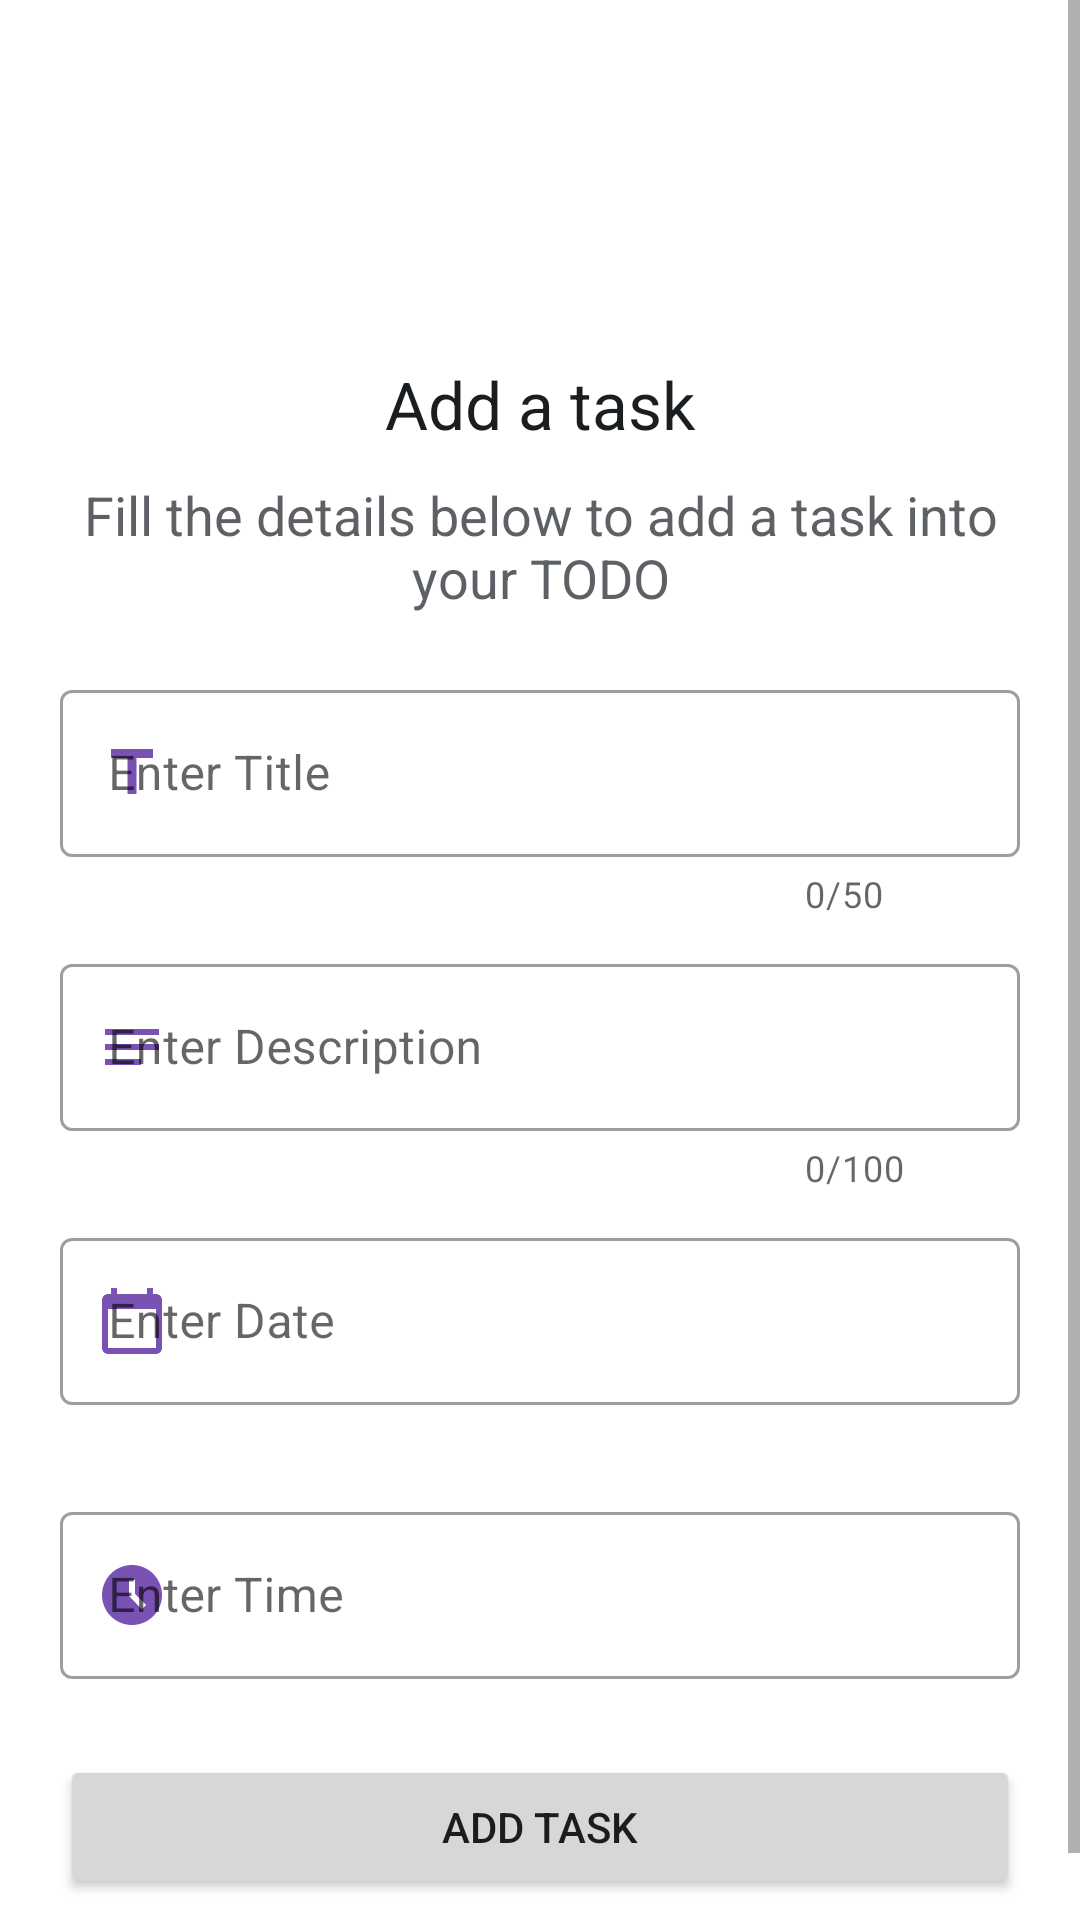

Android layout source for this screen:
<!-- AndroidManifest.xml: application theme AppTheme -->
<!-- res/layout/fragment_add_task.xml -->
<?xml version="1.0" encoding="utf-8"?>

<ScrollView xmlns:android="http://schemas.android.com/apk/res/android"
    xmlns:tools="http://schemas.android.com/tools"
    android:layout_width="match_parent"
    android:layout_height="match_parent"
    xmlns:app="http://schemas.android.com/apk/res-auto"
    tools:context=".addTaskFragment">

    <LinearLayout
        android:layout_width="match_parent"
        android:layout_height="match_parent"
        android:paddingLeft="20dp"
        android:paddingRight="20dp"
        android:paddingTop="30dp"
        android:paddingBottom="30dp"
        android:orientation="vertical">

        <ImageView
            android:id="@+id/topimage"
            android:layout_width="50dp"
            android:layout_height="50dp"
            android:layout_gravity="center_horizontal"
            android:layout_marginTop="20dp"
            android:scaleType="centerCrop"
            android:src="@drawable/ic_add"
            />

        <TextView
            fontPath="fonts/nunito_extra_bold.ttf"
            android:id="@+id/topTitle"
            android:layout_width="wrap_content"
            android:layout_height="wrap_content"
            android:layout_gravity="center_horizontal"
            android:layout_marginTop="20dp"
            android:text="Add a task"
            android:textColor="@color/mainText"
            android:textSize="22sp"
            tools:ignore="MissingPrefix" />

        <TextView
            fontPath="fonts/nunito_light.ttf"
            android:id="@+id/topDesc"
            android:layout_width="wrap_content"
            android:layout_height="wrap_content"
            android:layout_gravity="center_horizontal"
            android:layout_marginTop="10dp"
            android:text="Fill the details below to add a task into your TODO"
            android:textAlignment="center"
            android:textColor="@color/subText"
            android:alpha="0.8"
            android:textSize="18sp"
            tools:ignore="MissingPrefix" />


        <com.google.android.material.textfield.TextInputLayout
            android:id="@+id/txtTitle"
            style="@style/Widget.MaterialComponents.TextInputLayout.OutlinedBox"
            android:theme="@style/TextInputLayoutStyle"
            android:layout_width="match_parent"
            android:layout_height="wrap_content"
            android:layout_marginTop="20dp"
            android:layout_marginBottom="5dp"
            android:hint="@string/title"
            app:counterEnabled="true"
            app:counterMaxLength="50"
            app:errorEnabled="true"
            app:hintEnabled="true"
            app:startIconDrawable="@drawable/ic_title"
            app:startIconTint="@color/mainColor"
            app:endIconMode="clear_text"
            >

            <com.google.android.material.textfield.TextInputEditText
                android:id="@+id/txtEditTitle"
                android:layout_width="match_parent"
                android:layout_height="wrap_content"
                android:imeOptions="actionNext"
                android:outlineProvider="paddedBounds" />
        </com.google.android.material.textfield.TextInputLayout>

        <com.google.android.material.textfield.TextInputLayout
            android:id="@+id/txtDescription"
            style="@style/Widget.MaterialComponents.TextInputLayout.OutlinedBox"
            android:theme="@style/TextInputLayoutStyle"
            android:layout_width="match_parent"
            android:layout_height="wrap_content"
            android:layout_marginTop="5dp"
            android:layout_marginBottom="5dp"
            android:hint="@string/description"
            app:counterEnabled="true"
            app:counterMaxLength="100"
            app:errorEnabled="true"
            app:hintEnabled="true"
            app:startIconDrawable="@drawable/ic_description"
            app:startIconTint="@color/mainColor"
            app:endIconMode="clear_text"
            >

            <com.google.android.material.textfield.TextInputEditText
                android:id="@+id/txtEditDescription"
                android:layout_width="match_parent"
                android:layout_height="wrap_content"
                android:imeOptions="actionNext"
                android:outlineProvider="paddedBounds"
                />
        </com.google.android.material.textfield.TextInputLayout>

        <com.google.android.material.textfield.TextInputLayout
            android:id="@+id/txtDate"
            style="@style/Widget.MaterialComponents.TextInputLayout.OutlinedBox"
            android:theme="@style/TextInputLayoutStyle"
            android:layout_width="match_parent"
            android:layout_height="wrap_content"
            android:layout_marginTop="5dp"
            android:layout_marginBottom="5dp"
            android:hint="@string/date"

            app:errorEnabled="true"
            app:hintEnabled="true"
            app:startIconDrawable="@drawable/ic_datepicker"
            app:startIconTint="@color/mainColor"
            app:endIconMode="clear_text"
            >

            <com.google.android.material.textfield.TextInputEditText
                android:id="@+id/txtEditDate"
                android:layout_width="match_parent"
                android:layout_height="wrap_content"
                android:imeOptions="actionNext"
                android:outlineProvider="paddedBounds"
                />
        </com.google.android.material.textfield.TextInputLayout>

        <com.google.android.material.textfield.TextInputLayout
            android:id="@+id/txtTime"
            style="@style/Widget.MaterialComponents.TextInputLayout.OutlinedBox"
            android:theme="@style/TextInputLayoutStyle"
            android:layout_width="match_parent"
            android:layout_height="wrap_content"
            android:layout_marginTop="5dp"
            android:layout_marginBottom="5dp"
            android:hint="@string/time"

            app:errorEnabled="true"
            app:hintEnabled="true"
            app:startIconDrawable="@drawable/ic_timepicker"
            app:startIconTint="@color/mainColor"
            app:endIconMode="clear_text"
            >

            <com.google.android.material.textfield.TextInputEditText
                android:id="@+id/txtEditTime"
                android:layout_width="match_parent"
                android:layout_height="wrap_content"
                android:imeOptions="actionDone"
                android:outlineProvider="paddedBounds"
                />
        </com.google.android.material.textfield.TextInputLayout>

        <Button
            android:id="@+id/btnTask"
            android:layout_width="match_parent"
            android:layout_height="wrap_content"
            android:text="Add Task" />


    </LinearLayout>



</ScrollView>
<!-- resources referenced by this layout -->
<resources>
  <color name="mainColor">#7952b3</color>
  <color name="mainText">#1A1E20</color>
  <color name="subText">#343A40</color>
  <!-- drawable ic_datepicker (drawable) -->
  <vector android:height="24dp" android:tint="#343A40"
      android:viewportHeight="24" android:viewportWidth="24"
      android:width="24dp" xmlns:android="http://schemas.android.com/apk/res/android">
      <path android:fillColor="@android:color/white" android:pathData="M20,3h-1L19,1h-2v2L7,3L7,1L5,1v2L4,3c-1.1,0 -2,0.9 -2,2v16c0,1.1 0.9,2 2,2h16c1.1,0 2,-0.9 2,-2L22,5c0,-1.1 -0.9,-2 -2,-2zM20,21L4,21L4,8h16v13z"/>
  </vector>
  <!-- drawable ic_description (drawable) -->
  <vector android:height="24dp" android:tint="#343A40"
      android:viewportHeight="24" android:viewportWidth="24"
      android:width="24dp" xmlns:android="http://schemas.android.com/apk/res/android">
      <path android:fillColor="@android:color/white" android:pathData="M3,18h12v-2L3,16v2zM3,6v2h18L21,6L3,6zM3,13h18v-2L3,11v2z"/>
  </vector>
  <!-- drawable ic_timepicker (drawable) -->
  <vector android:height="24dp" android:tint="#343A40"
      android:viewportHeight="24" android:viewportWidth="24"
      android:width="24dp" xmlns:android="http://schemas.android.com/apk/res/android">
      <path android:fillColor="@android:color/white" android:pathData="M11.99,2C6.47,2 2,6.48 2,12s4.47,10 9.99,10C17.52,22 22,17.52 22,12S17.52,2 11.99,2zM15.29,16.71L11,12.41V7h2v4.59l3.71,3.71L15.29,16.71z"/>
  </vector>
  <!-- drawable ic_title (drawable) -->
  <vector android:height="24dp" android:tint="#343A40"
      android:viewportHeight="24" android:viewportWidth="24"
      android:width="24dp" xmlns:android="http://schemas.android.com/apk/res/android">
      <path android:fillColor="@android:color/white" android:pathData="M5,4v3h5.5v12h3V7H19V4z"/>
  </vector>
  <string name="date">Enter Date</string>
  <string name="description">Enter Description</string>
  <string name="time">Enter Time</string>
  <string name="title">Enter Title</string>
  <style name="TextInputLayoutStyle" parent="Widget.MaterialComponents.TextInputLayout.OutlinedBox">
          <item name="boxStrokeColor">@color/mainColor</item>
          <item name="boxStrokeWidth">2dp</item>
      </style>
  <style name="AppTheme" parent="Theme.MaterialComponents.Light.NoActionBar">
          <item name="colorPrimary">@color/mainColor</item>
          <item name="colorPrimaryDark">#512DA8</item>
          <item name="colorAccent">#FF4081</item>
      </style>
</resources>
